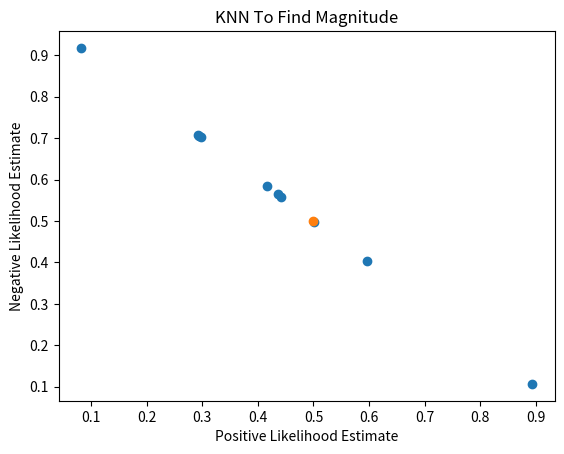

Recreate this plot in Python.
import numpy as np
import matplotlib.pyplot as plt

rand = np.random.rand(10)
ones = np.ones((10,2))
ones[:,1] = ones[:,1] - rand
ones[:,0] = rand

point = np.array([.5,.5])
plt.scatter(ones[:,0], ones[:,1])
plt.scatter(point[0], point[1])
plt.title('KNN To Find Magnitude')
plt.ylabel('Negative Likelihood Estimate')
plt.xlabel('Positive Likelihood Estimate')
plt.show()